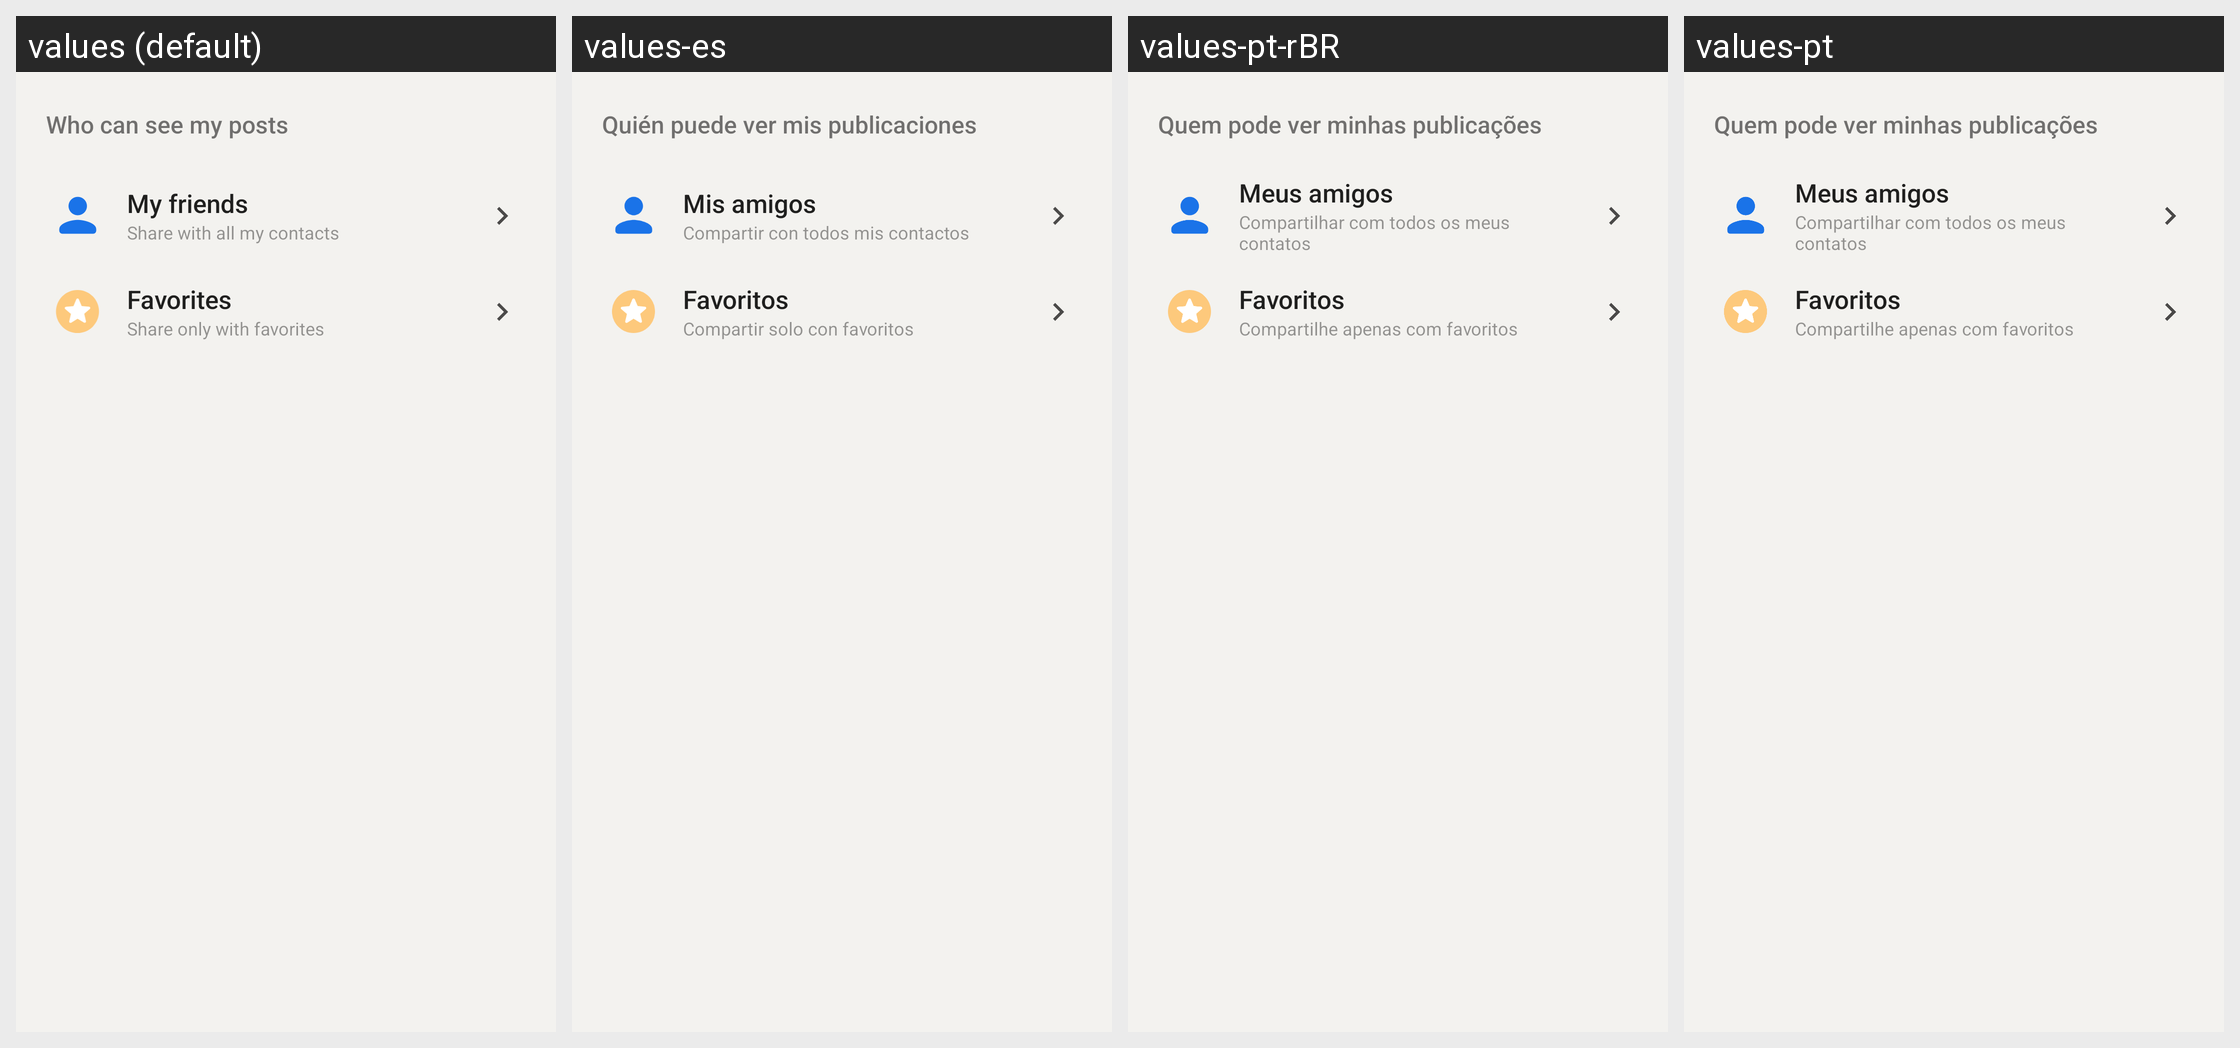

The Android screen above is rendered under several locales of the same app. Produce the string resources it draws, with the default and per-locale values.
Android screen res/layout/activity_feed_privacy.xml rendered under 4 locales, left to right: values (default), values-es, values-pt-rBR, values-pt. Device: Nexus 5 (rendered at 1080×1920; each locale shown at half size, 540×960, under a caption strip naming it); theme AppTheme.
Other locales in the repository, not shown: values-ar, values-bg, values-cs, values-de, values-el, values-fa, values-fr, values-hi, values-id, values-in, values-nl, values-pl, values-ru, values-tr.
Strings drawn on this screen, with the default value and each locale's value (text and hints the layout hard-codes, and strings that could not be matched under every locale, appear in the picture but are not listed):

setting_feed_all
  values: My friends
  values-es: Mis amigos
  values-pt-rBR: Meus amigos
  values-pt: Meus amigos

composer_sharing_all_summary
  values: Share with all my contacts
  values-es: Compartir con todos mis contactos
  values-pt-rBR: Compartilhar com todos os meus contatos
  values-pt: Compartilhar com todos os meus contatos

contact_favorites
  values: Favorites
  values-es: Favoritos
  values-pt-rBR: Favoritos
  values-pt: Favoritos

composer_sharing_favorites_summary
  values: Share only with favorites
  values-es: Compartir solo con favoritos
  values-pt-rBR: Compartilhe apenas com favoritos
  values-pt: Compartilhe apenas com favoritos
